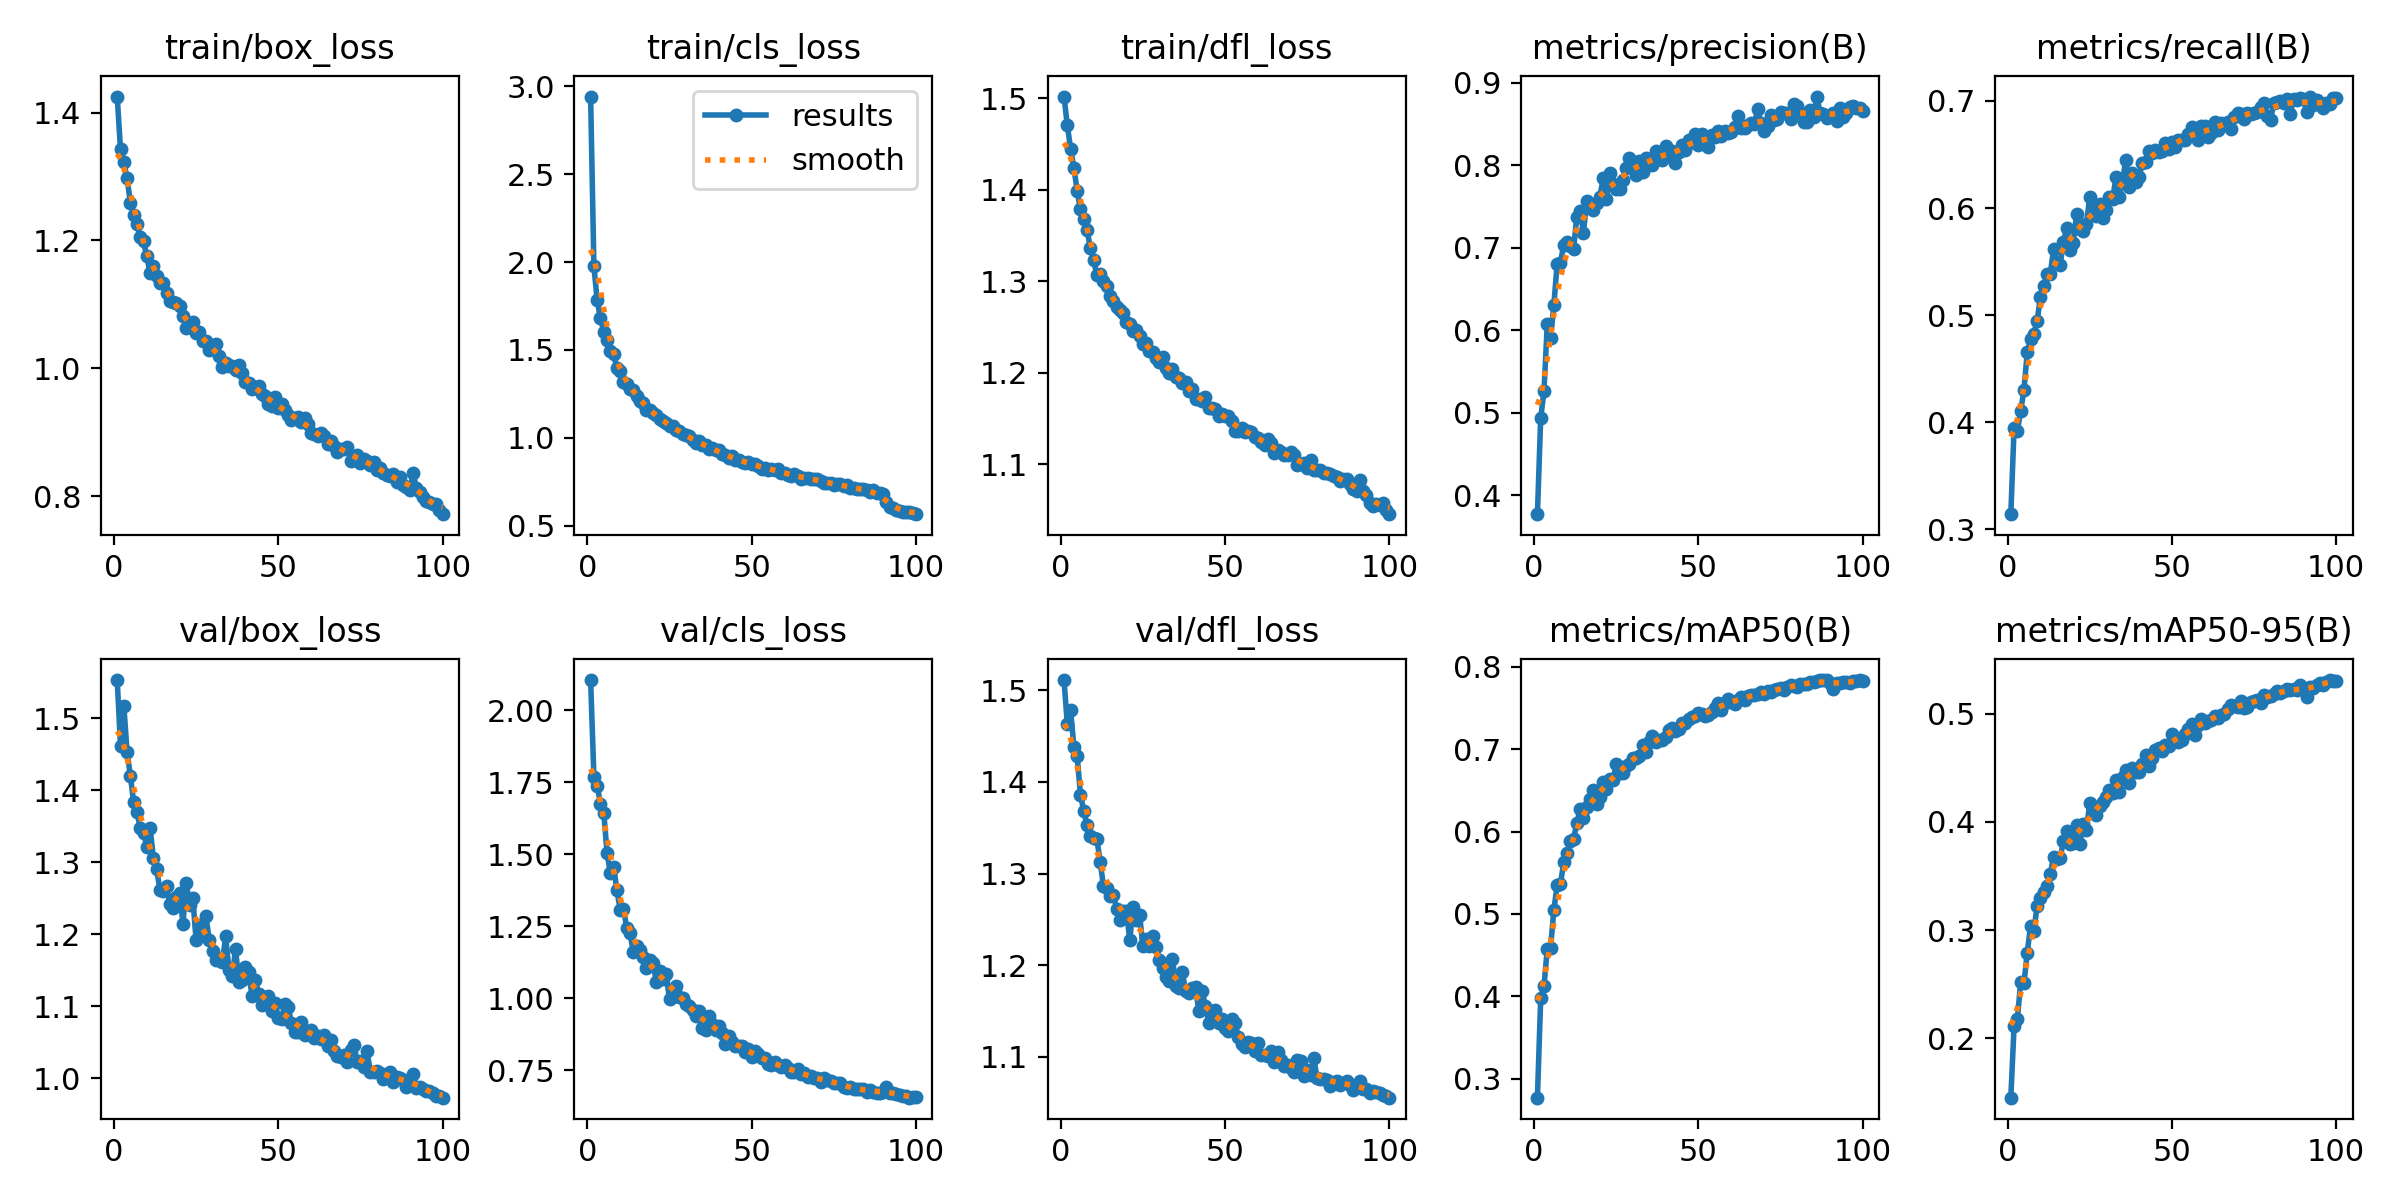

The data file committed next to this chart (first rows):
epoch, time, train/box_loss, train/cls_loss, train/dfl_loss, metrics/precision(B), metrics/recall(B), metrics/mAP50(B), metrics/mAP50-95(B), val/box_loss, val/cls_loss, val/dfl_loss, lr/pg0, lr/pg1, lr/pg2
1, 51.26, 1.425, 2.941, 1.502, 0.3768, 0.3143, 0.277, 0.145, 1.553, 2.105, 1.511, 0.0002361, 0.0002361, 0.0002361
2, 97.52, 1.342, 1.976, 1.471, 0.4934, 0.3949, 0.3979, 0.2113, 1.462, 1.769, 1.463, 0.0004694, 0.0004694, 0.0004694
3, 144.5, 1.323, 1.782, 1.445, 0.5261, 0.3922, 0.4123, 0.2178, 1.517, 1.738, 1.478, 0.000698, 0.000698, 0.000698
4, 190.7, 1.298, 1.68, 1.424, 0.6075, 0.4103, 0.4581, 0.252, 1.453, 1.675, 1.439, 0.0006928, 0.0006928, 0.0006928
5, 239, 1.259, 1.603, 1.399, 0.5905, 0.4304, 0.4587, 0.2507, 1.42, 1.644, 1.429, 0.0006857, 0.0006857, 0.0006857
6, 286.1, 1.24, 1.555, 1.379, 0.6305, 0.4655, 0.5051, 0.2791, 1.383, 1.506, 1.386, 0.0006787, 0.0006787, 0.0006787
7, 333.5, 1.226, 1.494, 1.369, 0.6802, 0.4776, 0.5346, 0.3039, 1.37, 1.435, 1.369, 0.0006716, 0.0006716, 0.0006716
8, 381.1, 1.205, 1.476, 1.356, 0.6819, 0.4828, 0.5361, 0.299, 1.347, 1.458, 1.353, 0.0006645, 0.0006645, 0.0006645
9, 428.2, 1.198, 1.397, 1.337, 0.7034, 0.4947, 0.5627, 0.3221, 1.341, 1.375, 1.341, 0.0006575, 0.0006575, 0.0006575
10, 477.2, 1.175, 1.379, 1.323, 0.7065, 0.5166, 0.5738, 0.33, 1.321, 1.307, 1.339, 0.0006504, 0.0006504, 0.0006504
11, 527, 1.149, 1.32, 1.307, 0.7021, 0.5271, 0.5891, 0.3348, 1.348, 1.31, 1.338, 0.0006433, 0.0006433, 0.0006433
12, 576.7, 1.16, 1.306, 1.308, 0.6987, 0.5381, 0.5913, 0.3407, 1.306, 1.244, 1.313, 0.0006362, 0.0006362, 0.0006362
13, 624.7, 1.144, 1.279, 1.301, 0.7378, 0.5385, 0.6104, 0.3517, 1.29, 1.226, 1.286, 0.0006292, 0.0006292, 0.0006292
14, 672.3, 1.133, 1.275, 1.294, 0.7449, 0.5616, 0.6274, 0.3673, 1.262, 1.159, 1.284, 0.0006221, 0.0006221, 0.0006221
15, 720.6, 1.134, 1.238, 1.284, 0.7178, 0.5493, 0.6162, 0.3658, 1.26, 1.181, 1.276, 0.000615, 0.000615, 0.000615
16, 768.9, 1.117, 1.21, 1.278, 0.7569, 0.5473, 0.6296, 0.3666, 1.267, 1.167, 1.277, 0.000608, 0.000608, 0.000608
17, 817.1, 1.105, 1.199, 1.272, 0.7535, 0.5679, 0.6399, 0.382, 1.242, 1.142, 1.262, 0.0006009, 0.0006009, 0.0006009
18, 865.8, 1.103, 1.157, 1.269, 0.7454, 0.5812, 0.6502, 0.3918, 1.236, 1.104, 1.249, 0.0005938, 0.0005938, 0.0005938
19, 914.3, 1.102, 1.156, 1.265, 0.7546, 0.5609, 0.634, 0.3792, 1.252, 1.132, 1.259, 0.0005868, 0.0005868, 0.0005868
20, 961.8, 1.097, 1.141, 1.255, 0.7615, 0.5678, 0.6424, 0.3801, 1.258, 1.123, 1.259, 0.0005797, 0.0005797, 0.0005797
21, 1008, 1.081, 1.13, 1.253, 0.7843, 0.5942, 0.6604, 0.3972, 1.215, 1.056, 1.227, 0.0005726, 0.0005726, 0.0005726
22, 1056, 1.063, 1.105, 1.245, 0.7591, 0.58, 0.6521, 0.3794, 1.271, 1.095, 1.263, 0.0005656, 0.0005656, 0.0005656
23, 1104, 1.067, 1.094, 1.246, 0.791, 0.5786, 0.6634, 0.3978, 1.241, 1.067, 1.25, 0.0005585, 0.0005585, 0.0005585
24, 1152, 1.072, 1.083, 1.24, 0.7775, 0.5847, 0.6629, 0.3925, 1.25, 1.083, 1.254, 0.0005514, 0.0005514, 0.0005514
25, 1199, 1.055, 1.068, 1.231, 0.7712, 0.6104, 0.6821, 0.4173, 1.192, 0.9963, 1.221, 0.0005444, 0.0005444, 0.0005444
26, 1246, 1.057, 1.066, 1.233, 0.7715, 0.5962, 0.6717, 0.4097, 1.213, 1.029, 1.228, 0.0005373, 0.0005373, 0.0005373
27, 1294, 1.043, 1.042, 1.224, 0.7822, 0.5927, 0.671, 0.4065, 1.201, 1.043, 1.221, 0.0005302, 0.0005302, 0.0005302
28, 1341, 1.043, 1.04, 1.223, 0.7967, 0.604, 0.68, 0.4148, 1.225, 1.006, 1.232, 0.0005231, 0.0005231, 0.0005231
29, 1390, 1.029, 1.02, 1.217, 0.8091, 0.5911, 0.6817, 0.4187, 1.192, 1, 1.219, 0.0005161, 0.0005161, 0.0005161
30, 1438, 1.032, 1.018, 1.212, 0.7998, 0.5985, 0.6889, 0.4228, 1.177, 0.9811, 1.205, 0.000509, 0.000509, 0.000509
31, 1485, 1.038, 1.008, 1.217, 0.7886, 0.6104, 0.6892, 0.4298, 1.164, 0.9749, 1.197, 0.0005019, 0.0005019, 0.0005019
32, 1532, 1.02, 0.9883, 1.205, 0.8046, 0.6087, 0.6924, 0.4265, 1.165, 0.9596, 1.187, 0.0004949, 0.0004949, 0.0004949
33, 1579, 1.002, 0.9681, 1.199, 0.7919, 0.6288, 0.7049, 0.4389, 1.162, 0.9403, 1.183, 0.0004878, 0.0004878, 0.0004878
34, 1628, 1.008, 0.9821, 1.204, 0.8087, 0.6106, 0.6965, 0.4278, 1.197, 0.9545, 1.207, 0.0004807, 0.0004807, 0.0004807
35, 1677, 1.003, 0.9585, 1.195, 0.8038, 0.6256, 0.7091, 0.4419, 1.15, 0.8988, 1.177, 0.0004737, 0.0004737, 0.0004737
36, 1725, 1.003, 0.96, 1.195, 0.8008, 0.6452, 0.7159, 0.4475, 1.142, 0.8906, 1.175, 0.0004666, 0.0004666, 0.0004666
37, 1773, 0.9966, 0.9373, 1.189, 0.8174, 0.6196, 0.7093, 0.4361, 1.179, 0.9399, 1.192, 0.0004595, 0.0004595, 0.0004595
38, 1820, 1.005, 0.9438, 1.19, 0.8123, 0.6331, 0.711, 0.4494, 1.134, 0.9099, 1.172, 0.0004525, 0.0004525, 0.0004525
39, 1869, 0.9932, 0.9322, 1.18, 0.806, 0.6242, 0.7116, 0.4457, 1.136, 0.8912, 1.169, 0.0004454, 0.0004454, 0.0004454
40, 1918, 0.9786, 0.9292, 1.182, 0.8231, 0.6292, 0.715, 0.4462, 1.154, 0.9034, 1.175, 0.0004383, 0.0004383, 0.0004383
41, 1965, 0.9767, 0.9067, 1.171, 0.8118, 0.6424, 0.7231, 0.4533, 1.147, 0.8781, 1.177, 0.0004313, 0.0004313, 0.0004313
42, 2013, 0.9675, 0.9015, 1.171, 0.817, 0.6429, 0.7253, 0.4617, 1.115, 0.8407, 1.15, 0.0004242, 0.0004242, 0.0004242
43, 2061, 0.9702, 0.8872, 1.169, 0.8032, 0.6531, 0.7222, 0.4515, 1.137, 0.8708, 1.172, 0.0004171, 0.0004171, 0.0004171
44, 2108, 0.9724, 0.8986, 1.173, 0.8161, 0.6517, 0.724, 0.4587, 1.118, 0.8496, 1.156, 0.0004101, 0.0004101, 0.0004101
45, 2156, 0.96, 0.8712, 1.161, 0.8245, 0.6543, 0.7316, 0.4665, 1.102, 0.8343, 1.137, 0.000403, 0.000403, 0.000403
46, 2206, 0.9564, 0.8747, 1.162, 0.8192, 0.6523, 0.7322, 0.4687, 1.111, 0.8343, 1.148, 0.0003959, 0.0003959, 0.0003959
47, 2254, 0.9435, 0.8651, 1.16, 0.8305, 0.6528, 0.7362, 0.4657, 1.115, 0.8338, 1.151, 0.0003888, 0.0003888, 0.0003888
48, 2302, 0.941, 0.8581, 1.153, 0.8284, 0.6606, 0.7397, 0.4706, 1.093, 0.8138, 1.137, 0.0003818, 0.0003818, 0.0003818
49, 2350, 0.9549, 0.8638, 1.155, 0.8375, 0.6548, 0.7403, 0.4705, 1.104, 0.8241, 1.142, 0.0003747, 0.0003747, 0.0003747
50, 2400, 0.9377, 0.8507, 1.153, 0.8253, 0.6612, 0.7445, 0.4811, 1.084, 0.7947, 1.132, 0.0003676, 0.0003676, 0.0003676
51, 2450, 0.9442, 0.8502, 1.152, 0.8378, 0.6571, 0.7428, 0.4774, 1.082, 0.8161, 1.128, 0.0003606, 0.0003606, 0.0003606
52, 2498, 0.9353, 0.8407, 1.147, 0.8256, 0.6632, 0.7407, 0.4735, 1.104, 0.8052, 1.141, 0.0003535, 0.0003535, 0.0003535
53, 2546, 0.927, 0.8252, 1.137, 0.8219, 0.6635, 0.7419, 0.4758, 1.099, 0.792, 1.137, 0.0003464, 0.0003464, 0.0003464
54, 2597, 0.9195, 0.8272, 1.136, 0.8365, 0.6631, 0.7449, 0.481, 1.077, 0.7921, 1.122, 0.0003394, 0.0003394, 0.0003394
55, 2645, 0.9225, 0.8191, 1.14, 0.8348, 0.6687, 0.7499, 0.4858, 1.065, 0.7736, 1.114, 0.0003323, 0.0003323, 0.0003323
56, 2693, 0.9236, 0.825, 1.135, 0.8417, 0.6756, 0.7566, 0.4903, 1.065, 0.7689, 1.111, 0.0003252, 0.0003252, 0.0003252
57, 2742, 0.9154, 0.8164, 1.136, 0.8354, 0.667, 0.7473, 0.4804, 1.078, 0.7793, 1.116, 0.0003182, 0.0003182, 0.0003182
58, 2790, 0.9215, 0.8204, 1.135, 0.8414, 0.6634, 0.7567, 0.4894, 1.061, 0.7697, 1.115, 0.0003111, 0.0003111, 0.0003111
59, 2839, 0.9121, 0.8023, 1.13, 0.8388, 0.6764, 0.7612, 0.4947, 1.061, 0.7609, 1.107, 0.000304, 0.000304, 0.000304
60, 2887, 0.8986, 0.7998, 1.129, 0.841, 0.6762, 0.7576, 0.4912, 1.068, 0.7686, 1.115, 0.000297, 0.000297, 0.000297
... 40 more rows
